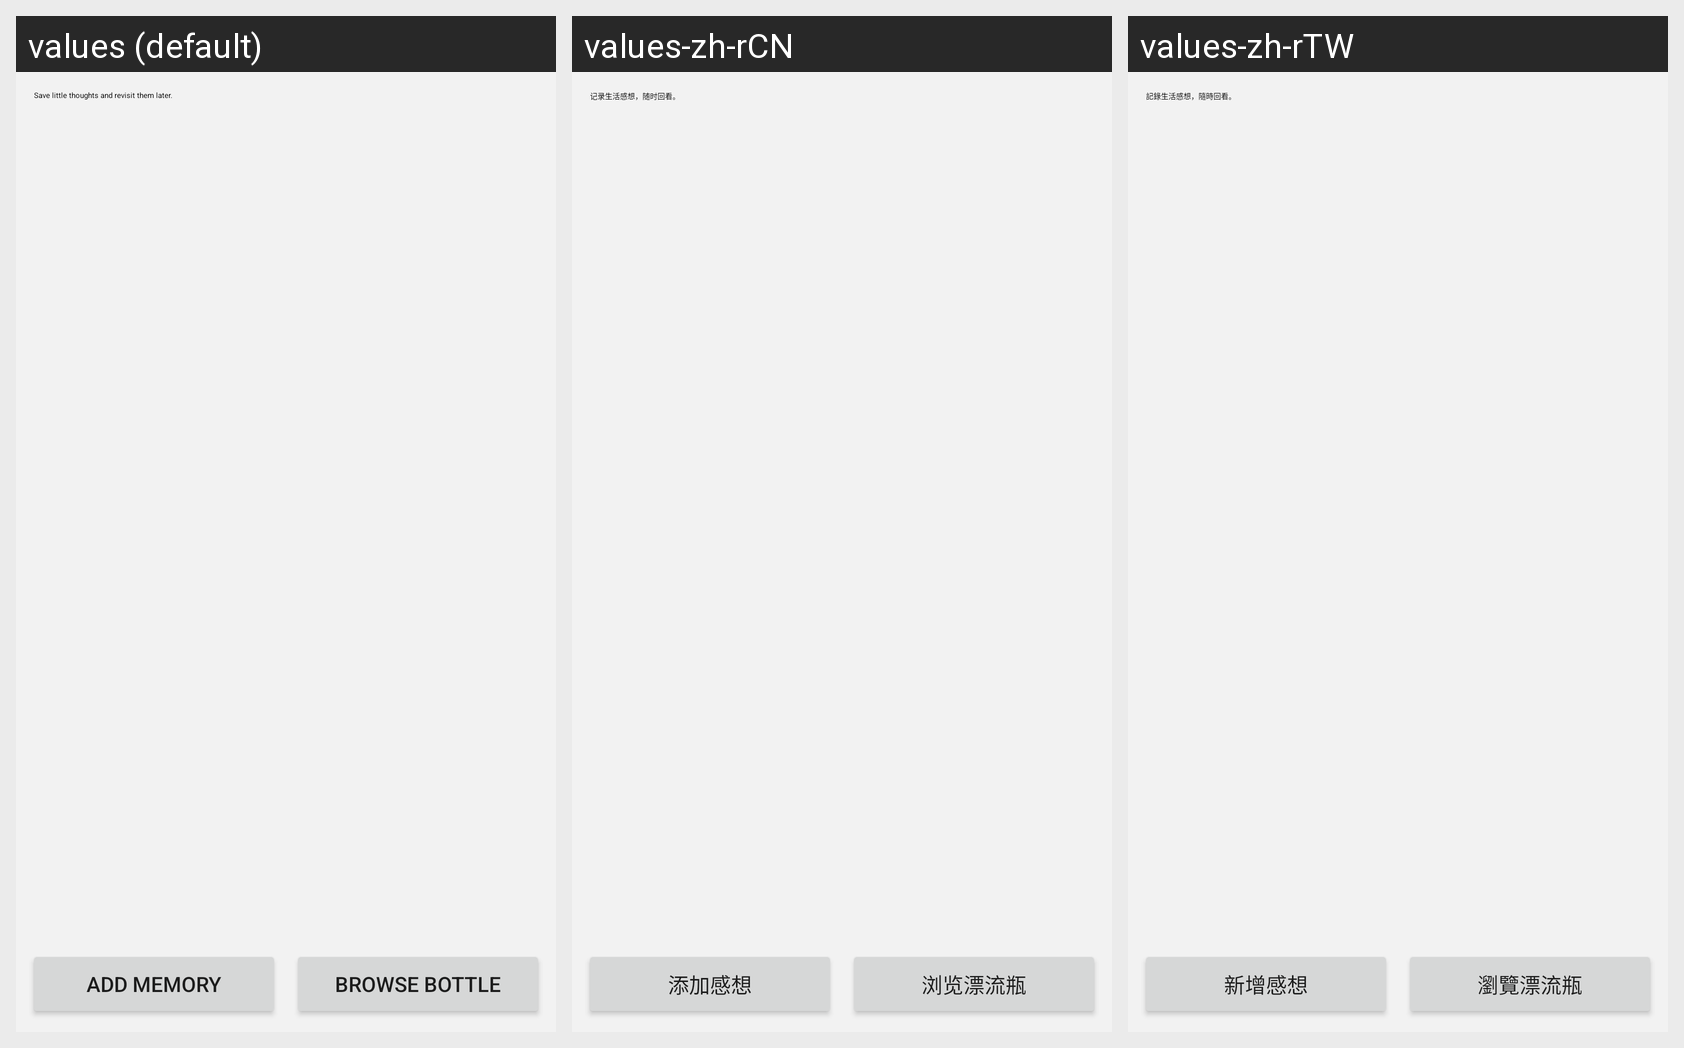

The Android screen above is rendered under several locales of the same app. Produce the string resources it draws, with the default and per-locale values.
Android screen res/layout/memory_bottle.xml rendered under 3 locales, left to right: values (default), values-zh-rCN, values-zh-rTW. Device: Nexus 5 (rendered at 1080×1920; each locale shown at half size, 540×960, under a caption strip naming it); theme Theme.Xiaomi.
Strings drawn on this screen, with the default value and each locale's value (text and hints the layout hard-codes, and strings that could not be matched under every locale, appear in the picture but are not listed):

memory_bottle_tip
  values: Save little thoughts and revisit them later.
  values-zh-rCN: 记录生活感想，随时回看。
  values-zh-rTW: 記錄生活感想，隨時回看。

memory_bottle_add
  values: Add memory
  values-zh-rCN: 添加感想
  values-zh-rTW: 新增感想

memory_bottle_browse
  values: Browse bottle
  values-zh-rCN: 浏览漂流瓶
  values-zh-rTW: 瀏覽漂流瓶
